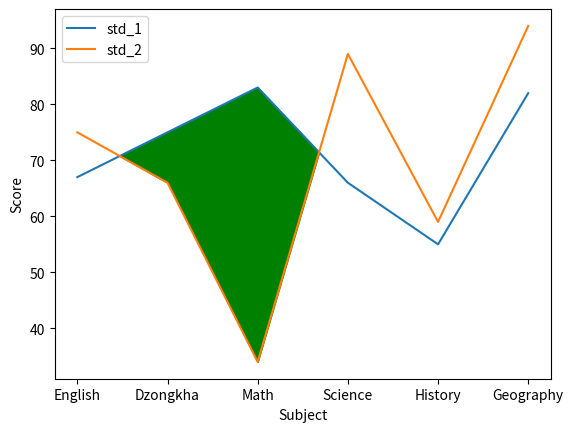

Reproduce this figure in Python.
# Activity 2 - Task 5
# Using fill_between function
import matplotlib.pyplot as plt
import numpy as np

x = ['English','Dzongkha','Math','Science','History','Geography']
std1 = np.array([67,75,83,66,55,82])
std2 = np.array([75,66,34,89,59,94])

fig, ax = plt.subplots()
ax.plot(x,std1, label = 'std_1')
ax.plot(x,std2, label = 'std_2')

ax.fill_between(x,std1,std2, where=(std1>std2),interpolate=True, color='green')

ax.set_xlabel('Subject')
ax.set_ylabel('Score')
ax.legend()

plt.show()


